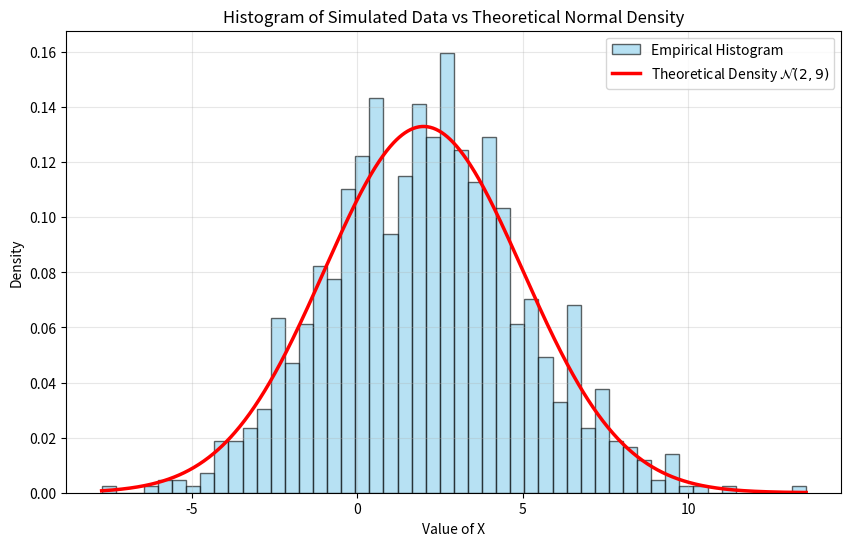
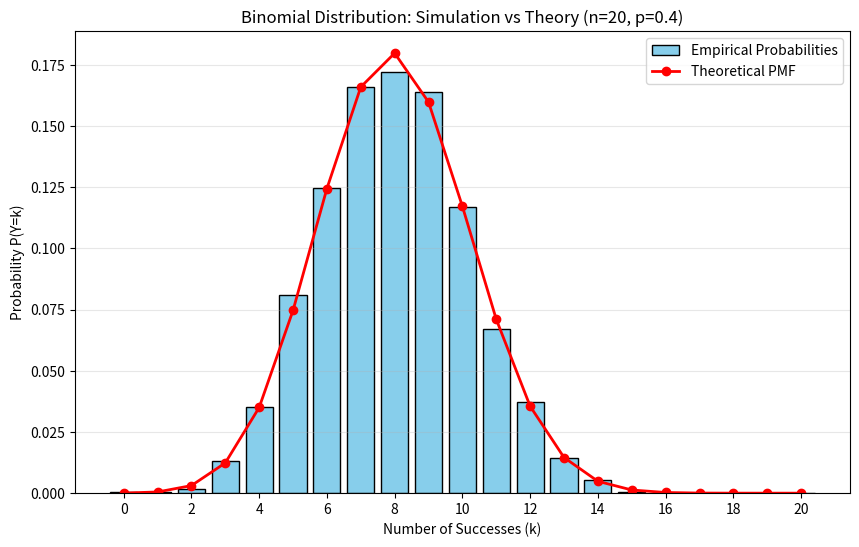

Write the Python code that produced these figures, in order.
import numpy as np
import scipy.stats as stats

# 1. Setup and Simulation
np.random.seed(42)  # For reproducible results
n = 10000

# --- Discrete Variable X ---
# Values and their probabilities
values_X = [0, 1, 2]
probs_X = [0.2, 0.5, 0.3]

# Simulate n realizations using random.choice
X_sim = np.random.choice(values_X, size=n, p=probs_X)

# --- Continuous Variable Z ---
# Simulate n realizations of standard normal distribution
Z_sim = np.random.normal(loc=0, scale=1, size=n)


# 2. Analysis of X (Discrete)
print("--- Analysis of X (Discrete) ---")
unique, counts = np.unique(X_sim, return_counts=True)
empirical_probs_X = counts / n

for val, prob_emp, prob_theo in zip(values_X, empirical_probs_X, probs_X):
    error = abs(prob_emp - prob_theo)
    print(
        f"P(X={val}): Empirical = {prob_emp:.4f} | Theoretical = {prob_theo:.4f} | Error = {error:.4f}"
    )


# 3. Analysis of Z (Continuous)
print("\n--- Analysis of Z (Continuous) ---")
# Calculate Empirical Probability: Proportion of Z values between -1 and 1
count_in_range = np.sum((Z_sim >= -1) & (Z_sim <= 1))
empirical_prob_Z = count_in_range / n

# Calculate Theoretical Probability: Phi(1) - Phi(-1)
# stats.norm.cdf is the Cumulative Distribution Function (Phi)
theoretical_prob_Z = stats.norm.cdf(1) - stats.norm.cdf(-1)
error_Z = abs(empirical_prob_Z - theoretical_prob_Z)

print(f"P(-1 <= Z <= 1):")
print(f"Empirical  = {empirical_prob_Z:.4f}")
print(f"Theoretical= {theoretical_prob_Z:.4f}")
print(f"Error      = {error_Z:.4f}")

import numpy as np
import matplotlib.pyplot as plt
import scipy.stats as stats

# 1. Setup and Simulation
np.random.seed(42)  # For reproducibility
n = 1000
mu = 2
sigma = 3  # Standard deviation (sqrt of variance 9)

# Simulate n realizations
# loc = mean, scale = standard deviation
X_sim = np.random.normal(loc=mu, scale=sigma, size=n)

# 2. Compute Empirical Statistics
empirical_mean = np.mean(X_sim)
empirical_var = np.var(
    X_sim
)  # Default ddof=0 is fine for large n, or use ddof=1 for unbiased
theoretical_var = sigma**2

print(f"--- Statistics for n={n} ---")
print(f"Theoretical Mean:     {mu}")
print(f"Empirical Mean:       {empirical_mean:.4f}")
print(f"Difference:           {abs(empirical_mean - mu):.4f}")
print("-" * 30)
print(f"Theoretical Variance: {theoretical_var}")
print(f"Empirical Variance:   {empirical_var:.4f}")
print(f"Difference:           {abs(empirical_var - theoretical_var):.4f}")

# 3. Visualization: Histogram vs Theoretical Density
plt.figure(figsize=(10, 6))

# Plot the normalized histogram of the simulated data
# density=True ensures the y-axis represents probability density, not raw counts
plt.hist(
    X_sim,
    bins=50,
    density=True,
    alpha=0.6,
    color="skyblue",
    edgecolor="black",
    label="Empirical Histogram",
)

# Plot the Theoretical Density Function (PDF)
# Generate x-values covering the range of our data for a smooth curve
x_vals = np.linspace(min(X_sim), max(X_sim), 1000)
pdf_vals = stats.norm.pdf(x_vals, loc=mu, scale=sigma)

plt.plot(
    x_vals,
    pdf_vals,
    color="red",
    linewidth=2.5,
    label=r"Theoretical Density $\mathcal{N}(2, 9)$",
)

plt.title("Histogram of Simulated Data vs Theoretical Normal Density")
plt.xlabel("Value of X")
plt.ylabel("Density")
plt.legend()
plt.grid(True, alpha=0.3)
plt.show()

import numpy as np
import matplotlib.pyplot as plt
import scipy.stats as stats

# (a) Theoretical Calculations
n = 20
p = 0.4
theoretical_mean = n * p
theoretical_var = n * p * (1 - p)

print("--- Theoretical Values ---")
print(f"Expectation E[Y]: {theoretical_mean}")
print(f"Variance Var(Y):  {theoretical_var:.2f}")

# (b) Simulation
np.random.seed(42)  # For reproducibility
N = 5000
# Simulate N realizations of Binomial distribution B(n, p)
Y_sim = np.random.binomial(n=n, p=p, size=N)

# (c) Empirical Statistics
empirical_mean = np.mean(Y_sim)
empirical_var = np.var(Y_sim)

print("\n--- Empirical Statistics (N=5000) ---")
print(f"Empirical Mean:     {empirical_mean:.4f}")
print(f"Empirical Variance: {empirical_var:.4f}")
print(f"Difference (Mean):  {abs(empirical_mean - theoretical_mean):.4f}")
print(f"Difference (Var):   {abs(empirical_var - theoretical_var):.4f}")

# (d) Empirical Probabilities vs (e) Visualization
# Calculate counts for each value k from 0 to 20
# We use bins from -0.5 to 20.5 to center bars on integers
bins = np.arange(-0.5, n + 1.5, 1)

plt.figure(figsize=(10, 6))

# Plot Empirical Probabilities (Histogram)
# density=True normalizes the histogram so the sum of bar areas equals 1
# This approximates P(Y=k) since width=1
plt.hist(
    Y_sim,
    bins=bins,
    density=True,
    rwidth=0.8,
    color="skyblue",
    edgecolor="black",
    label="Empirical Probabilities",
)

# Plot Theoretical PMF
k_values = np.arange(0, n + 1)
theoretical_probs = stats.binom.pmf(k_values, n, p)

plt.plot(
    k_values,
    theoretical_probs,
    "ro-",
    linewidth=2,
    markersize=6,
    label="Theoretical PMF",
)

plt.title(f"Binomial Distribution: Simulation vs Theory (n={n}, p={p})")
plt.xlabel("Number of Successes (k)")
plt.ylabel("Probability P(Y=k)")
plt.xticks(np.arange(0, n + 1, 2))  # Show tick every 2 integers
plt.legend()
plt.grid(axis="y", alpha=0.3)
plt.show()